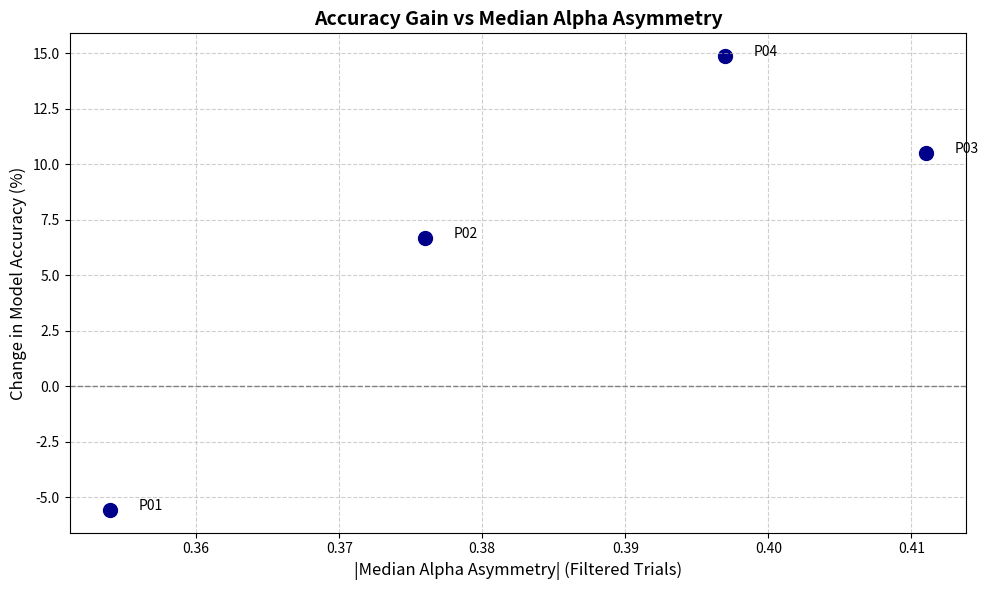

Write the Python code that produced this figure.
import pandas as pd
import matplotlib.pyplot as plt

# Data manually entered from summary (update these with real values!)
data = {
    'Participant': ['P01', 'P02', 'P03', 'P04'],
    'Unfiltered_Median': [50.00, 60.00, 43.33, 46.67],
    'Filtered_Median': [44.44, 66.67, 53.85, 61.54],
    'Median_Asymmetry': [0.354, 0.376, 0.411, 0.397]  # Replace with real per-participant medians
}

df = pd.DataFrame(data)

# Calculate change in accuracy
df['Accuracy_Change'] = df['Filtered_Median'] - df['Unfiltered_Median']

# Plot
plt.figure(figsize=(10, 6))
plt.scatter(df['Median_Asymmetry'], df['Accuracy_Change'], color='darkblue', s=100)

# Add participant labels
for i, row in df.iterrows():
    plt.text(row['Median_Asymmetry'] + 0.002, row['Accuracy_Change'], row['Participant'], fontsize=10)

# Plot decorations
plt.axhline(0, color='gray', linestyle='--', linewidth=1)
plt.title('Accuracy Gain vs Median Alpha Asymmetry', fontsize=14, fontweight='bold')
plt.xlabel('|Median Alpha Asymmetry| (Filtered Trials)', fontsize=12)
plt.ylabel('Change in Model Accuracy (%)', fontsize=12)
plt.grid(True, linestyle='--', alpha=0.6)
plt.tight_layout()
plt.show()
